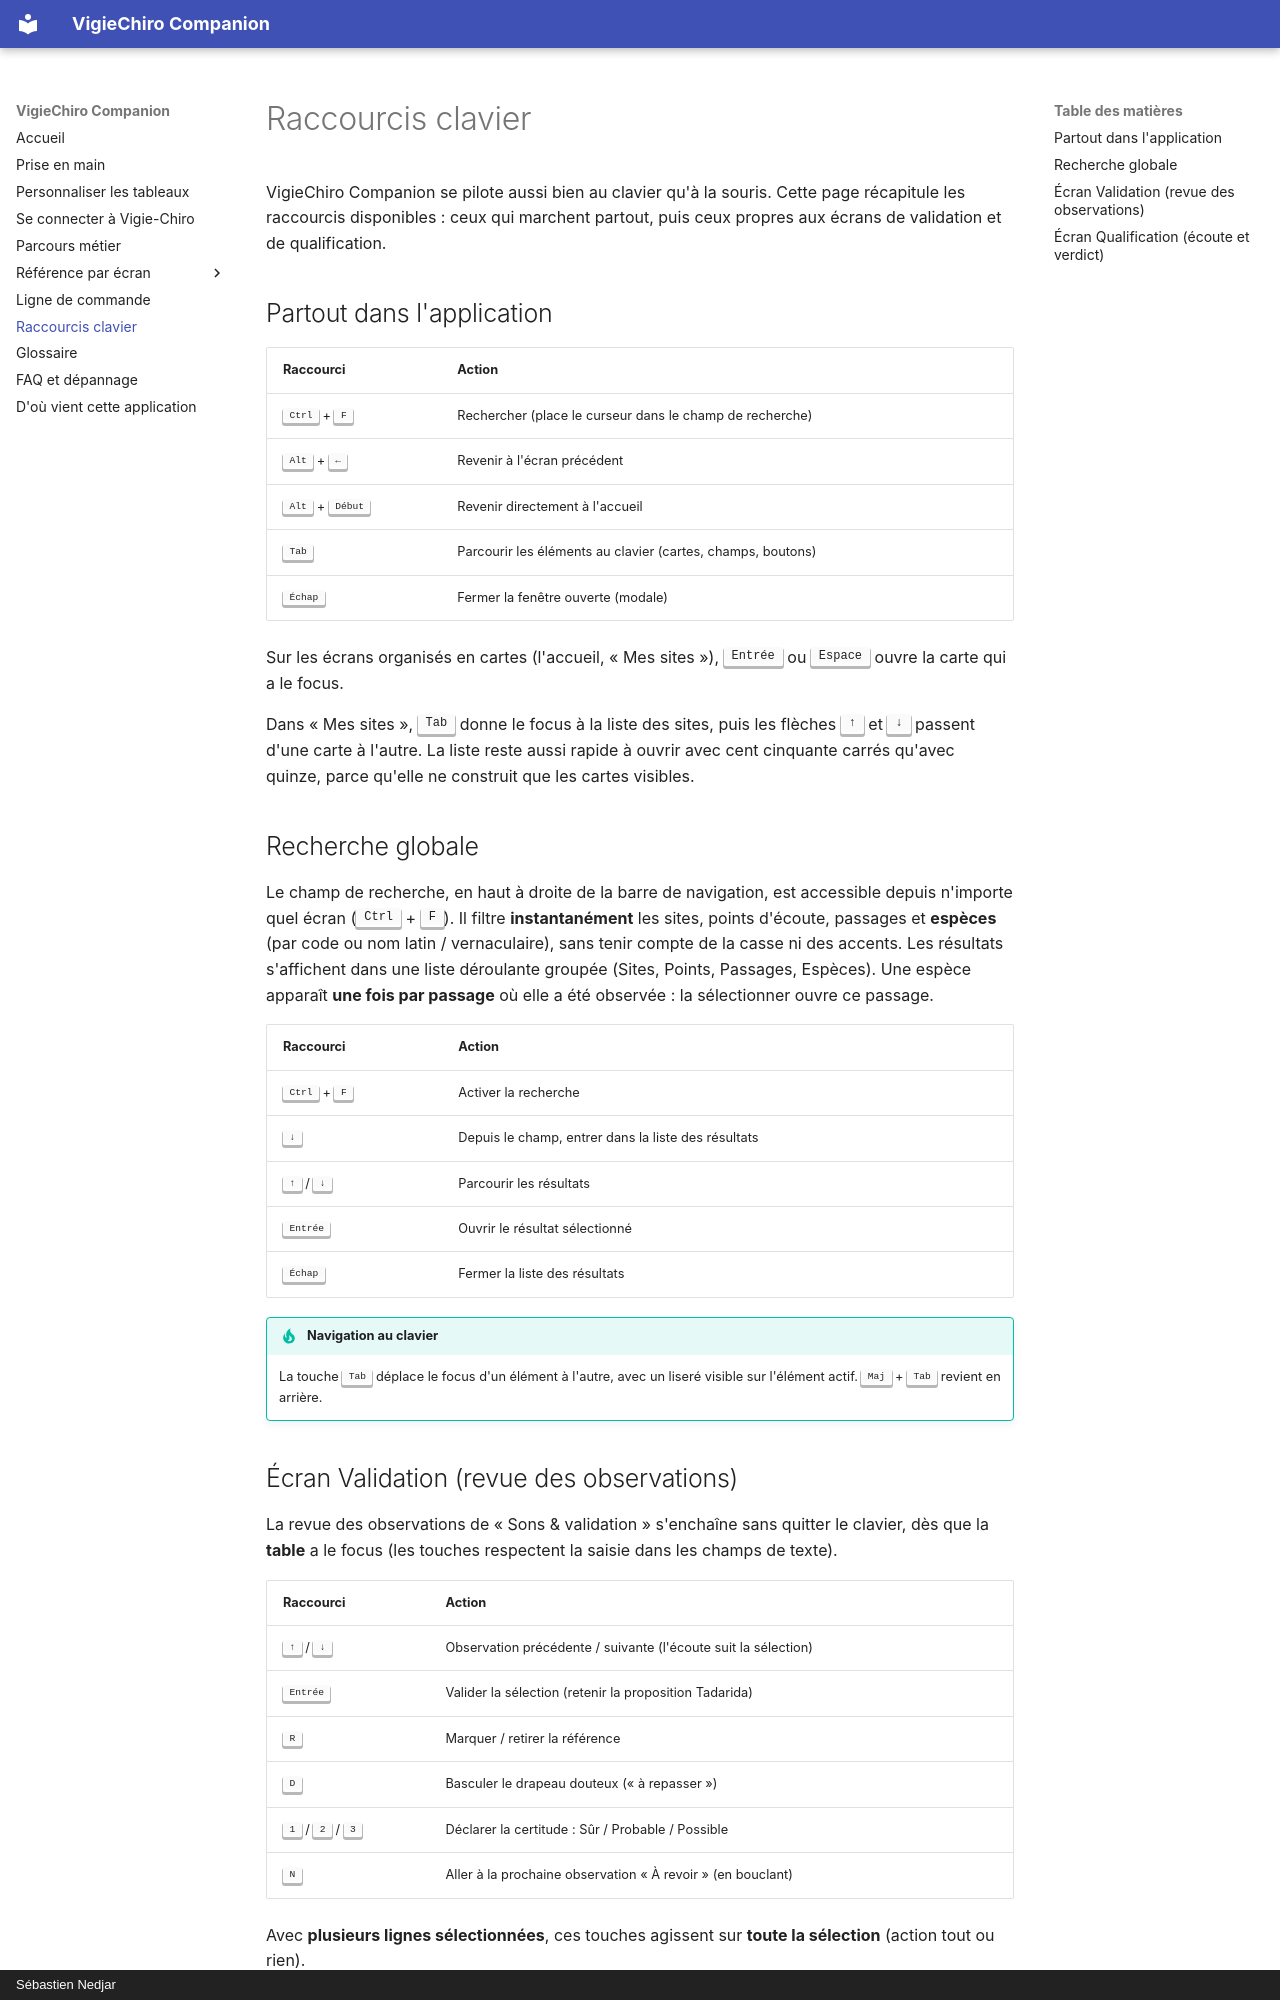

repository: echonuit/vigiechiro-pr-companion · page: raccourcis-clavier/index.html · generator: mkdocs · copyright: Sébastien Nedjar

# Raccourcis clavier

VigieChiro Companion se pilote aussi bien au clavier qu'à la souris. Cette page récapitule les raccourcis
disponibles : ceux qui marchent partout, puis ceux propres aux écrans de validation et de qualification.

## Partout dans l'application

| Raccourci | Action |
|---|---|
| <kbd>Ctrl</kbd> + <kbd>F</kbd> | Rechercher (place le curseur dans le champ de recherche) |
| <kbd>Alt</kbd> + <kbd>←</kbd> | Revenir à l'écran précédent |
| <kbd>Alt</kbd> + <kbd>Début</kbd> | Revenir directement à l'accueil |
| <kbd>Tab</kbd> | Parcourir les éléments au clavier (cartes, champs, boutons) |
| <kbd>Échap</kbd> | Fermer la fenêtre ouverte (modale) |

Sur les écrans organisés en cartes (l'accueil, « Mes sites »), <kbd>Entrée</kbd> ou <kbd>Espace</kbd>
ouvre la carte qui a le focus.

Dans « Mes sites », <kbd>Tab</kbd> donne le focus à la liste des sites, puis les flèches
<kbd>↑</kbd> et <kbd>↓</kbd> passent d'une carte à l'autre. La liste reste aussi rapide à ouvrir avec
cent cinquante carrés qu'avec quinze, parce qu'elle ne construit que les cartes visibles.

## Recherche globale

Le champ de recherche, en haut à droite de la barre de navigation, est accessible depuis n'importe quel
écran (<kbd>Ctrl</kbd> + <kbd>F</kbd>). Il filtre **instantanément** les sites, points d'écoute,
passages et **espèces** (par code ou nom latin / vernaculaire), sans tenir compte de la casse ni des
accents. Les résultats s'affichent dans une liste déroulante groupée (Sites, Points, Passages, Espèces).
Une espèce apparaît **une fois par passage** où elle a été observée : la sélectionner ouvre ce passage.

| Raccourci | Action |
|---|---|
| <kbd>Ctrl</kbd> + <kbd>F</kbd> | Activer la recherche |
| <kbd>↓</kbd> | Depuis le champ, entrer dans la liste des résultats |
| <kbd>↑</kbd> / <kbd>↓</kbd> | Parcourir les résultats |
| <kbd>Entrée</kbd> | Ouvrir le résultat sélectionné |
| <kbd>Échap</kbd> | Fermer la liste des résultats |

!!! tip "Navigation au clavier"
    La touche <kbd>Tab</kbd> déplace le focus d'un élément à l'autre, avec un liseré visible sur
    l'élément actif. <kbd>Maj</kbd> + <kbd>Tab</kbd> revient en arrière.
